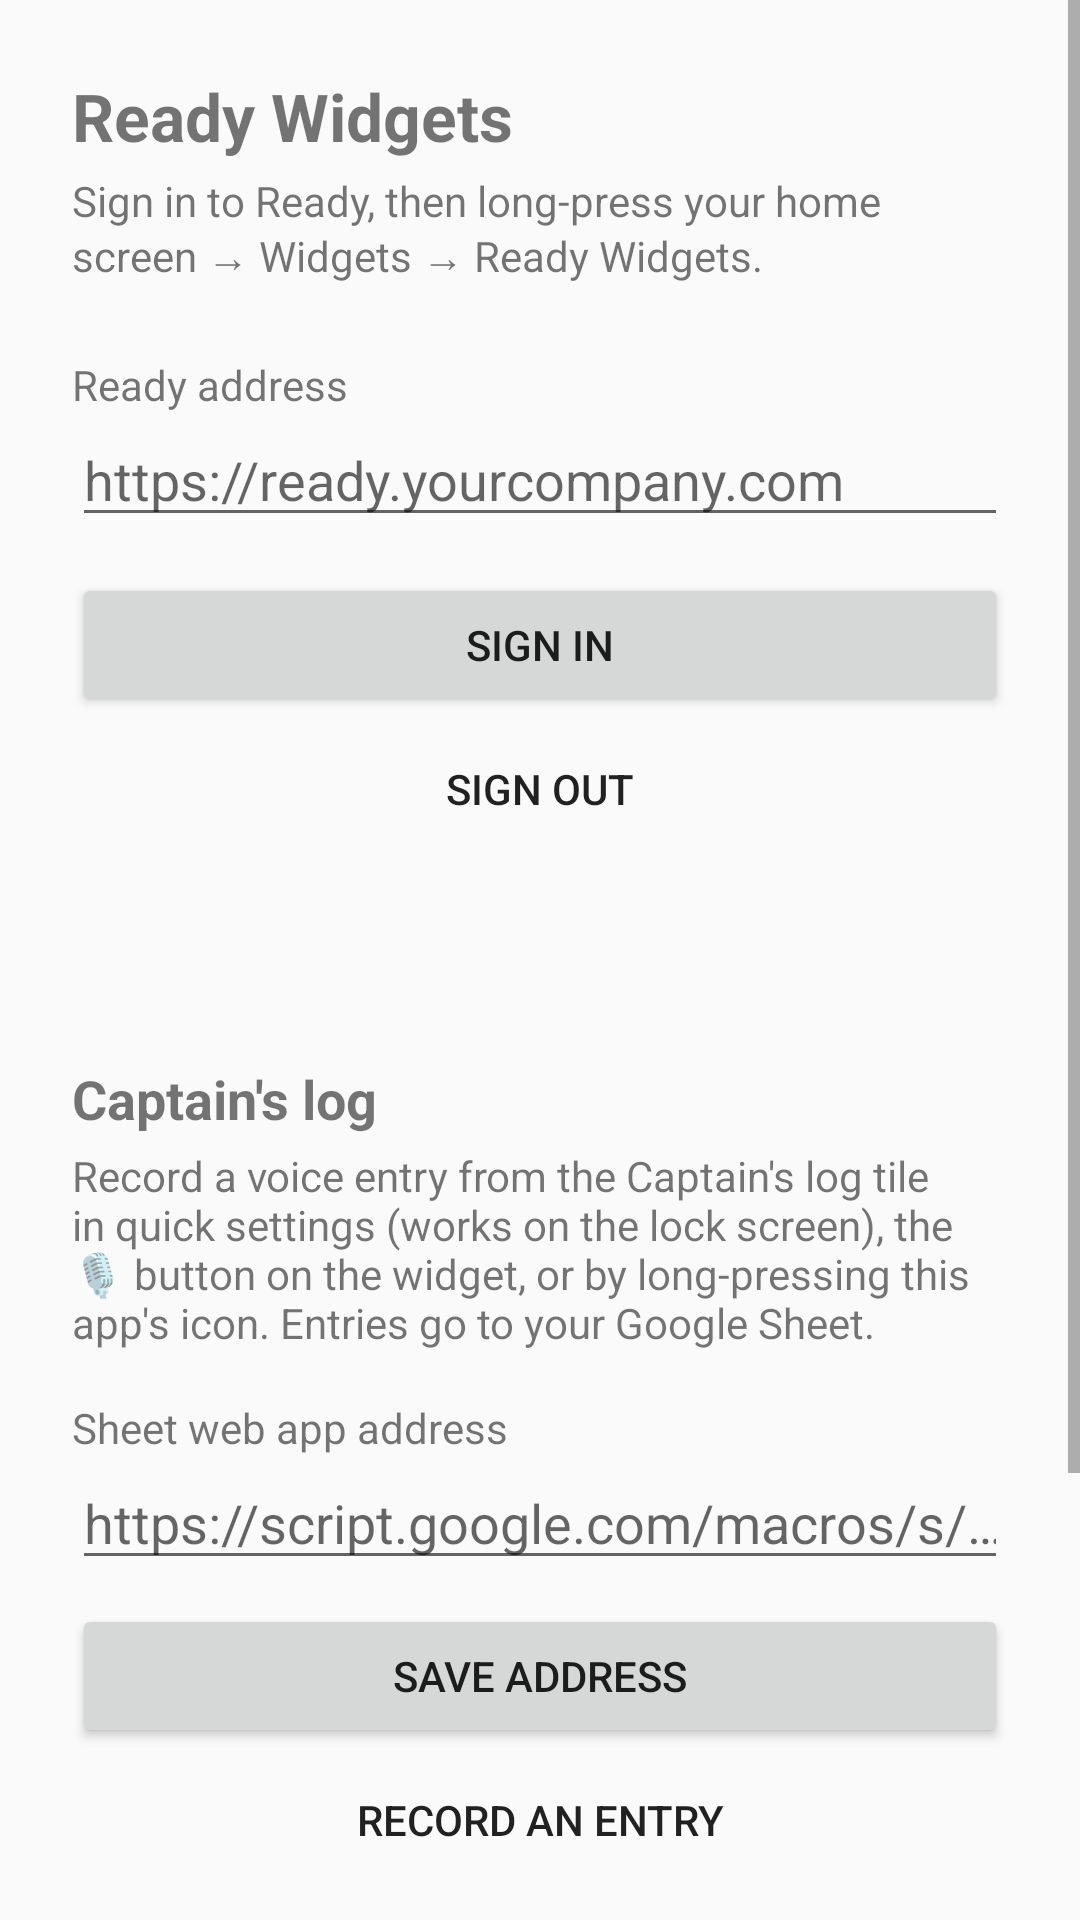

This screen was rendered from an Android layout file. Write that file and the resources it references.
<!-- AndroidManifest.xml: activity theme Theme.Ready -->
<!-- res/layout/activity_setup.xml -->
<?xml version="1.0" encoding="utf-8"?>
<ScrollView xmlns:android="http://schemas.android.com/apk/res/android"
    android:layout_width="match_parent"
    android:layout_height="match_parent"
    android:fitsSystemWindows="true">

    <LinearLayout
        android:layout_width="match_parent"
        android:layout_height="wrap_content"
        android:orientation="vertical"
        android:padding="24dp">

        <TextView
            android:layout_width="wrap_content"
            android:layout_height="wrap_content"
            android:text="Ready Widgets"
            android:textSize="22sp"
            android:textStyle="bold" />

        <TextView
            android:layout_width="wrap_content"
            android:layout_height="wrap_content"
            android:layout_marginTop="4dp"
            android:text="Sign in to Ready, then long-press your home screen → Widgets → Ready Widgets."
            android:textSize="14sp" />

        <TextView
            android:layout_width="wrap_content"
            android:layout_height="wrap_content"
            android:layout_marginTop="24dp"
            android:text="Ready address" />

        <EditText
            android:id="@+id/server"
            android:layout_width="match_parent"
            android:layout_height="wrap_content"
            android:hint="https://ready.yourcompany.com"
            android:inputType="textUri"
            android:singleLine="true" />

        <Button
            android:id="@+id/sign_in"
            android:layout_width="match_parent"
            android:layout_height="wrap_content"
            android:layout_marginTop="12dp"
            android:text="Sign in" />

        <Button
            android:id="@+id/sign_out"
            style="?android:attr/borderlessButtonStyle"
            android:layout_width="match_parent"
            android:layout_height="wrap_content"
            android:text="Sign out" />

        <Button
            android:id="@+id/install_update"
            android:layout_width="match_parent"
            android:layout_height="wrap_content"
            android:layout_marginTop="16dp"
            android:visibility="gone" />

        <TextView
            android:id="@+id/status"
            android:layout_width="match_parent"
            android:layout_height="wrap_content"
            android:layout_marginTop="16dp"
            android:textIsSelectable="true"
            android:textSize="14sp" />


        <TextView
            android:layout_width="wrap_content"
            android:layout_height="wrap_content"
            android:layout_marginTop="32dp"
            android:text="Captain's log"
            android:textSize="18sp"
            android:textStyle="bold" />

        <TextView
            android:layout_width="match_parent"
            android:layout_height="wrap_content"
            android:layout_marginTop="4dp"
            android:text="Record a voice entry from the Captain's log tile in quick settings (works on the lock screen), the 🎙 button on the widget, or by long-pressing this app's icon. Entries go to your Google Sheet."
            android:textSize="14sp" />

        <TextView
            android:layout_width="wrap_content"
            android:layout_height="wrap_content"
            android:layout_marginTop="16dp"
            android:text="Sheet web app address" />

        <EditText
            android:id="@+id/log_endpoint"
            android:layout_width="match_parent"
            android:layout_height="wrap_content"
            android:hint="https://script.google.com/macros/s/…/exec"
            android:inputType="textUri"
            android:singleLine="true" />

        <Button
            android:id="@+id/log_save"
            android:layout_width="match_parent"
            android:layout_height="wrap_content"
            android:layout_marginTop="8dp"
            android:text="Save address" />

        <Button
            android:id="@+id/log_record"
            style="?android:attr/borderlessButtonStyle"
            android:layout_width="match_parent"
            android:layout_height="wrap_content"
            android:text="Record an entry" />

        <Button
            android:id="@+id/log_tile"
            style="?android:attr/borderlessButtonStyle"
            android:layout_width="match_parent"
            android:layout_height="wrap_content"
            android:text="Add the quick-settings tile" />

        <TextView
            android:id="@+id/log_status"
            android:layout_width="match_parent"
            android:layout_height="wrap_content"
            android:layout_marginTop="8dp"
            android:textIsSelectable="true"
            android:textSize="14sp" />

        <Button
            android:id="@+id/log_send"
            style="?android:attr/borderlessButtonStyle"
            android:layout_width="match_parent"
            android:layout_height="wrap_content"
            android:text="Send waiting entries"
            android:visibility="gone" />

        <Button
            android:id="@+id/check_updates"
            style="?android:attr/borderlessButtonStyle"
            android:layout_width="match_parent"
            android:layout_height="wrap_content"
            android:layout_marginTop="16dp"
            android:text="Check for updates" />

        <TextView
            android:id="@+id/update_status"
            android:layout_width="match_parent"
            android:layout_height="wrap_content"
            android:layout_marginTop="24dp"
            android:textSize="12sp" />
    </LinearLayout>
</ScrollView>
<!-- resources referenced by this layout -->
<resources>
  <style name="Theme.Ready" parent="@android:style/Theme.Material.Light.NoActionBar" />
</resources>
